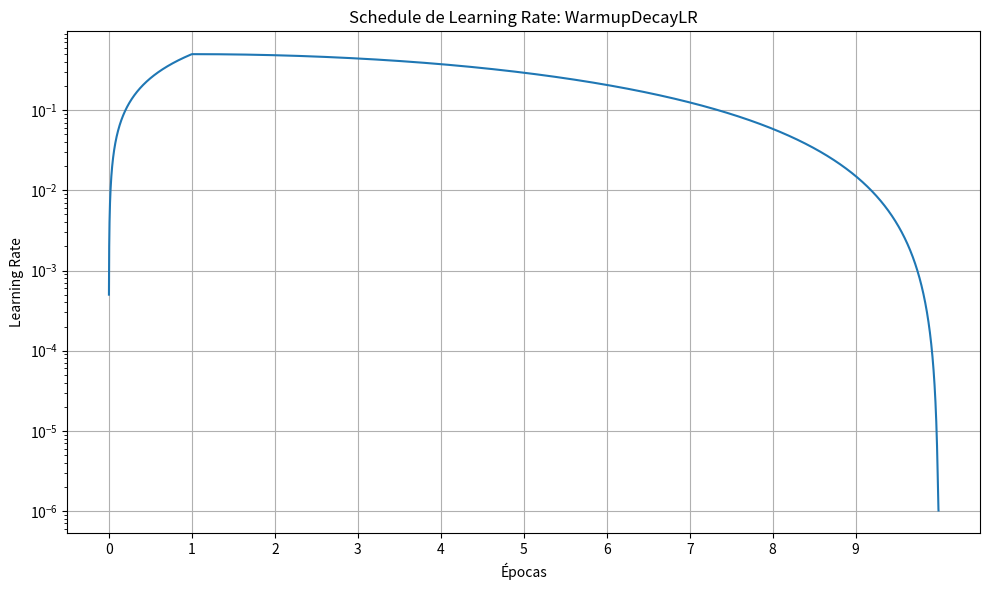

Source code (Python):
import math
from typing import Optional, Dict, Any, Callable
import matplotlib.pyplot as plt
import numpy as np

class LRScheduler:
    """
    Clase base para los learning rate schedulers
    """
    def __init__(self, max_lr: float, min_lr: float, verbose: bool = False):
        """
        Inicializa el scheduler base
        
        Args:
            max_lr: Tasa de aprendizaje máxima
            min_lr: Tasa de aprendizaje mínima
            verbose: Si se deben imprimir mensajes de validación
        """
        self._validate_lr_params(max_lr, min_lr)
        self.max_lr = max_lr
        self.min_lr = min_lr
        self.verbose = verbose
        
    def _validate_lr_params(self, max_lr: float, min_lr: float) -> None:
        """
        Valida los parámetros básicos de la tasa de aprendizaje
        
        Args:
            max_lr: Tasa de aprendizaje máxima
            min_lr: Tasa de aprendizaje mínima
            
        Raises:
            ValueError: Si los parámetros no son válidos
        """
        if max_lr <= 0:
            raise ValueError(f"max_lr debe ser positivo, se recibió {max_lr}")
        
        if min_lr < 0:
            raise ValueError(f"min_lr debe ser no negativo, se recibió {min_lr}")
        
        if max_lr < min_lr:
            raise ValueError(f"max_lr ({max_lr}) debe ser mayor que min_lr ({min_lr})")
    
    def __call__(self, step: int) -> float:
        """
        Método para llamar al scheduler y obtener el learning rate
        
        Args:
            step: Paso actual de entrenamiento
            
        Returns:
            float: Tasa de aprendizaje para el paso actual
        """
        raise NotImplementedError("Las subclases deben implementar este método")
    
    def plot_schedule(self, total_steps: int, steps_per_epoch: int = None) -> None:
        """
        Genera un gráfico del schedule de learning rate
        
        Args:
            total_steps: Número total de pasos para visualizar
            steps_per_epoch: Pasos por época (para marcar las épocas en el eje x)
        """
        if self.__class__.__name__ == 'SuperTwistingLR':
            lrs = [self(i, j) for i, j in zip(range(total_steps), np.random.randn(total_steps))]
        else:
            lrs = [self(i) for i in range(total_steps)]
        
        plt.figure(figsize=(10, 6))
        plt.plot(lrs)
        plt.xlabel('Pasos' if steps_per_epoch is None else 'Épocas')
        plt.ylabel('Learning Rate')
        plt.title(f'Schedule de Learning Rate: {self.__class__.__name__}')
        plt.grid(True)
        
        if steps_per_epoch is not None:
            # Convertir eje x a épocas
            epoch_ticks = np.arange(0, total_steps, steps_per_epoch)
            plt.xticks(epoch_ticks, np.arange(len(epoch_ticks)))
        
        plt.yscale('log')
        plt.tight_layout()
        plt.savefig("lr_schedule.png")


class WarmupDecayLR(LRScheduler):
    """
    Scheduler de learning rate con warmup y decay
    """
    def __init__(
        self,
        max_lr: float,
        min_lr: float,
        warmup_steps: int,
        max_steps: int,
        decay_type: Optional[str] = None,
        final_div_factor: Optional[float] = None,
        verbose: bool = False
    ):
        """
        Inicializa el scheduler
        
        Args:
            max_lr: Tasa de aprendizaje máxima después del warmup
            min_lr: Tasa de aprendizaje mínima al final del entrenamiento
            warmup_steps: Número de pasos para el warmup lineal
            max_steps: Número total de pasos de entrenamiento
            decay_type: Tipo de decay schedule ('cosine', 'linear', 'exponential')
            final_div_factor: Si se proporciona, anula min_lr para que sea max_lr / final_div_factor
            verbose: Si se deben imprimir mensajes de validación
        """
        # Inicializar la clase base
        super().__init__(max_lr, min_lr, verbose)
        
        # Validar parámetros adicionales
        self._validate_steps_params(warmup_steps, max_steps)
        self._validate_decay_type(decay_type)
        
        self.warmup_steps = warmup_steps
        self.max_steps = max_steps
        self.decay_type = decay_type
        
        # Manejar final_div_factor
        if final_div_factor is not None:
            if final_div_factor <= 1:
                raise ValueError(f"final_div_factor debe ser mayor que 1, se recibió {final_div_factor}")
            self.min_lr = self.max_lr / final_div_factor
            if self.verbose:
                print(f"Estableciendo min_lr a {self.min_lr} basado en final_div_factor de {final_div_factor}")
    
    def _validate_steps_params(self, warmup_steps: int, max_steps: int) -> None:
        """
        Valida los parámetros relacionados con los pasos
        
        Args:
            warmup_steps: Número de pasos para el warmup
            max_steps: Número total de pasos
            
        Raises:
            ValueError: Si los parámetros no son válidos
        """
        if warmup_steps < 0:
            raise ValueError(f"warmup_steps debe ser no negativo, se recibió {warmup_steps}")
        
        if max_steps <= 0:
            raise ValueError(f"max_steps debe ser positivo, se recibió {max_steps}")
        
        if warmup_steps >= max_steps:
            raise ValueError(
                f"warmup_steps ({warmup_steps}) debe ser menor que max_steps ({max_steps})"
            )
    
    def _validate_decay_type(self, decay_type: str) -> None:
        """
        Valida el tipo de decay
        
        Args:
            decay_type: Tipo de decay
            
        Raises:
            ValueError: Si el tipo de decay no es válido
        """
        valid_types = ['cosine', 'linear', 'exponential']
        if decay_type not in valid_types:
            raise ValueError(
                f"decay_type debe ser uno de {valid_types}, se recibió {decay_type}"
            )
    
    def __call__(self, step: int) -> float:
        """
        Calcula la tasa de aprendizaje para un paso dado
        
        Args:
            step: Paso actual de entrenamiento
            
        Returns:
            float: Tasa de aprendizaje para el paso actual
        """
        # Convertir paso a float para seguridad en los cálculos
        step_f = float(step)
        
        # 1) Warmup lineal durante warmup_steps pasos
        if step < self.warmup_steps:
            return self.max_lr * (step_f + 1) / float(self.warmup_steps)
        
        # 2) Si paso > max_steps, devolver tasa de aprendizaje mínima
        if step >= self.max_steps:
            return self.min_lr
            
        # 3) Entre medias, usar el decay especificado hasta la tasa de aprendizaje mínima
        decay_ratio = (step_f - self.warmup_steps) / float(self.max_steps - self.warmup_steps)
        
        # Comprobación de seguridad (debería estar garantizada por las condiciones anteriores)
        decay_ratio = max(0.0, min(1.0, decay_ratio))
        
        # Calcular coeficiente según el tipo de decay
        if self.decay_type == 'cosine':
            # Decay coseno (transición suave de max_lr a min_lr)
            coeff = 0.5 * (1.0 + math.cos(math.pi * decay_ratio))
        elif self.decay_type == 'linear':
            # Decay lineal de max_lr a min_lr
            coeff = 1.0 - decay_ratio
        elif self.decay_type == 'exponential':
            # Decay exponencial
            coeff = math.exp(-decay_ratio * 3)  # El factor 3 controla la velocidad de decay
        else:
            # Nunca debería llegar aquí debido a la validación, pero por si acaso
            coeff = 1.0
        
        return self.min_lr + coeff * (self.max_lr - self.min_lr)


class SuperTwistingLR(LRScheduler):
    """
    Implementación del scheduler Super Twisting (incompleta según el código proporcionado)
    """
    def __init__(
        self,
        max_lr: float,
        min_lr: float,
        rho: float = 0.5,
        verbose: bool = False
    ):
        """
        Inicializa el scheduler Super Twisting
        
        Args:
            max_lr: Tasa de aprendizaje máxima
            min_lr: Tasa de aprendizaje mínima
            rho: Cota de la perturbación
            verbose: Si se deben imprimir mensajes de validación
        """
        super().__init__(max_lr, min_lr, verbose)
        self.rho = rho
        self.loss_integral = 0.0
        
    def __call__(self, step: int, loss: float) -> float:
        """
        Calcula la tasa de aprendizaje para un paso dado usando Super Twisting
        
        Args:
            step: Paso actual de entrenamiento
            
        Returns:
            float: Tasa de aprendizaje para el paso actual
        """
        self.loss_integral += loss
        
        v = 1.1 * self.rho * np.sign(self.loss_integral)
        lr = 1.5 * self.rho * np.abs(loss) ** (0.5) * np.sign(loss) + v
        
        lr = max(self.min_lr, min(lr, self.max_lr))
        
        return lr

# Factory para crear schedulers
def create_scheduler(config: Dict[str, Any]) -> LRScheduler:
    """
    Crea un scheduler basado en la configuración proporcionada
    
    Args:
        config: Diccionario con la configuración del scheduler
        
    Returns:
        LRScheduler: Una instancia del scheduler configurado
    """
    scheduler_type = config.get('type', 'warmup_decay')
    
    if scheduler_type == 'warmup_decay':
        return WarmupDecayLR(
            max_lr=config.get('max_lr', 0.1),
            min_lr=config.get('min_lr', 1e-5),
            warmup_steps=config.get('warmup_steps', 0),
            max_steps=config.get('max_steps', 10000),
            decay_type=config.get('decay_type', 'cosine'),
            final_div_factor=config.get('final_div_factor'),
            verbose=config.get('verbose', False)
        )
    elif scheduler_type == 'super_twisting':
        return SuperTwistingLR(
            max_lr=config.get('max_lr', 0.1),
            min_lr=config.get('min_lr', 1e-5),
            rho=config.get('rho', 0.5),
            verbose=config.get('verbose', False)
        )
    else:
        raise ValueError(f"Tipo de scheduler no soportado: {scheduler_type}")


# Función auxiliar para mantener compatibilidad con el código anterior
def get_lr_scheduler(
    max_lr: float, 
    min_lr: float, 
    warmup_steps: int, 
    max_steps: int, 
    decay_type: str = 'cosine',
    final_div_factor: Optional[float] = None,
    verbose: bool = False
) -> Callable[[int], float]:
    """
    Crea un scheduler de learning rate con warmup y decay (función compatible con la versión anterior)
    
    Args:
        max_lr: Tasa de aprendizaje máxima después del warmup
        min_lr: Tasa de aprendizaje mínima al final del entrenamiento
        warmup_steps: Número de pasos para el warmup lineal
        max_steps: Número total de pasos de entrenamiento
        decay_type: Tipo de decay schedule ('cosine', 'linear', 'exponential')
        final_div_factor: Si se proporciona, anula min_lr para que sea max_lr / final_div_factor
        verbose: Si se deben imprimir mensajes de validación
        
    Returns:
        Callable[[int], float]: Función que mapea el número de paso a la tasa de aprendizaje
    """
    scheduler = WarmupDecayLR(
        max_lr=max_lr,
        min_lr=min_lr,
        warmup_steps=warmup_steps,
        max_steps=max_steps,
        decay_type=decay_type,
        final_div_factor=final_div_factor,
        verbose=verbose
    )
    
    return scheduler


if __name__ == '__main__':
    
    scheduler = create_scheduler({
        'type': 'warmup_decay',
        'max_lr': 0.5,
        'min_lr': 1e-6,
        'warmup_steps': 1000,
        'max_steps': 10000,
        'decay_type': 'cosine',
        'final_div_factor': None,
        'rho': 0.005,
        'verbose': True
    })
    
    if hasattr(scheduler, 'rho'):
        print("La clase tiene un atributo llamado 'rho'.")
    else:
        print("La clase NO tiene un atributo llamado 'rho'.")
    
    scheduler.plot_schedule(total_steps=10000, steps_per_epoch=1000)
    
    